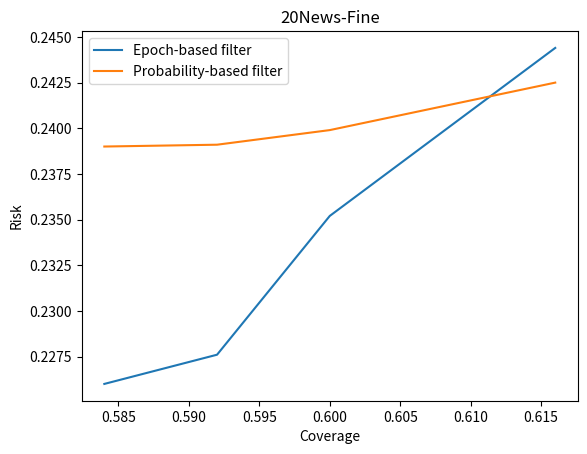

The matplotlib source for this figure: (Note: this script raises an exception after producing the figure.)
import matplotlib.pyplot as plt

if __name__ == "__main__":
    # acc = [1.0613,
    #        0.1507,
    #        0.0428,
    #        0.0224,
    #        0.0189,
    #        0.0172,
    #        0.0141,
    #        0.0117,
    #        0.0084,
    #        0.0070,
    #        0.0068,
    #        0.0082,
    #        0.0036,
    #        0.0024,
    #        0.0042,
    #        0.0046,
    #        0.0020,
    #        0.0029,
    #        0.0013,
    #        0.0011,
    #        0.0025,
    #        9.7321e-04,
    #        0.0025,
    #        0.0013,
    #        1.9664e-04,
    #        9.4393e-05,
    #        8.7978e-05,
    #        4.9221e-05,
    #        4.8147e-05,
    #        3.9787e-05,
    #        3.1360e-05,
    #        2.7318e-05,
    #        2.3857e-05,
    #        1.9099e-05,
    #        1.8467e-05,
    #        1.6542e-05,
    #        1.5344e-05,
    #        1.3241e-05,
    #        1.0739e-05,
    #        1.2070e-05,
    #        9.5601e-06,
    #        8.9756e-06,
    #        8.1761e-06,
    #        7.1822e-06,
    #        6.8169e-06,
    #        6.5587e-06,
    #        5.1380e-06,
    #        4.9136e-06,
    #        4.4634e-06,
    #        4.2794e-06
    #        ]
    # epoch = list(range(50))
    #
    # plt.plot(epoch, acc)
    # plt.xlabel("Epoch", fontsize=22)
    # # plt.ylabel("Training accuracy", fontsize=22)
    # plt.ylabel("Training loss", fontsize=22)
    # plt.xticks(fontsize=22)
    # plt.yticks(fontsize=22)
    #
    # # plt.savefig('./nyt_coarse.png')
    # plt.show()

    # nyt-coarse
    # risk_epoch = [0.0558, 0.0654, 0.0669, 0.0912]
    # risk_prob = [0.0759, 0.078, 0.0776, 0.0889]
    # coverage = [0.672, 0.678, 0.681, 0.7]

    # 20news-fine
    risk_epoch = [0.226, 0.2276, 0.2352, 0.2444]
    risk_prob = [0.239, 0.2391, 0.2399, 0.2425]
    coverage = [0.584, 0.592, 0.6, 0.616]

    plt.plot(coverage, risk_epoch, label="Epoch-based filter")
    plt.plot(coverage, risk_prob, label="Probability-based filter")
    plt.xlabel("Coverage")
    plt.ylabel("Risk")
    plt.legend()
    plt.title("20News-Fine")
    plt.savefig("./data/plots/20news_fine_rc.png")
